2-way image classification set "data" from GitHub (msorins/ImageSharpening); label vocabulary: blur, sharp.

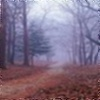
Label: blur

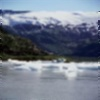
Label: blur

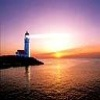
Label: sharp

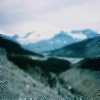
Label: blur

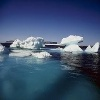
Label: sharp

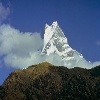
Label: sharp
